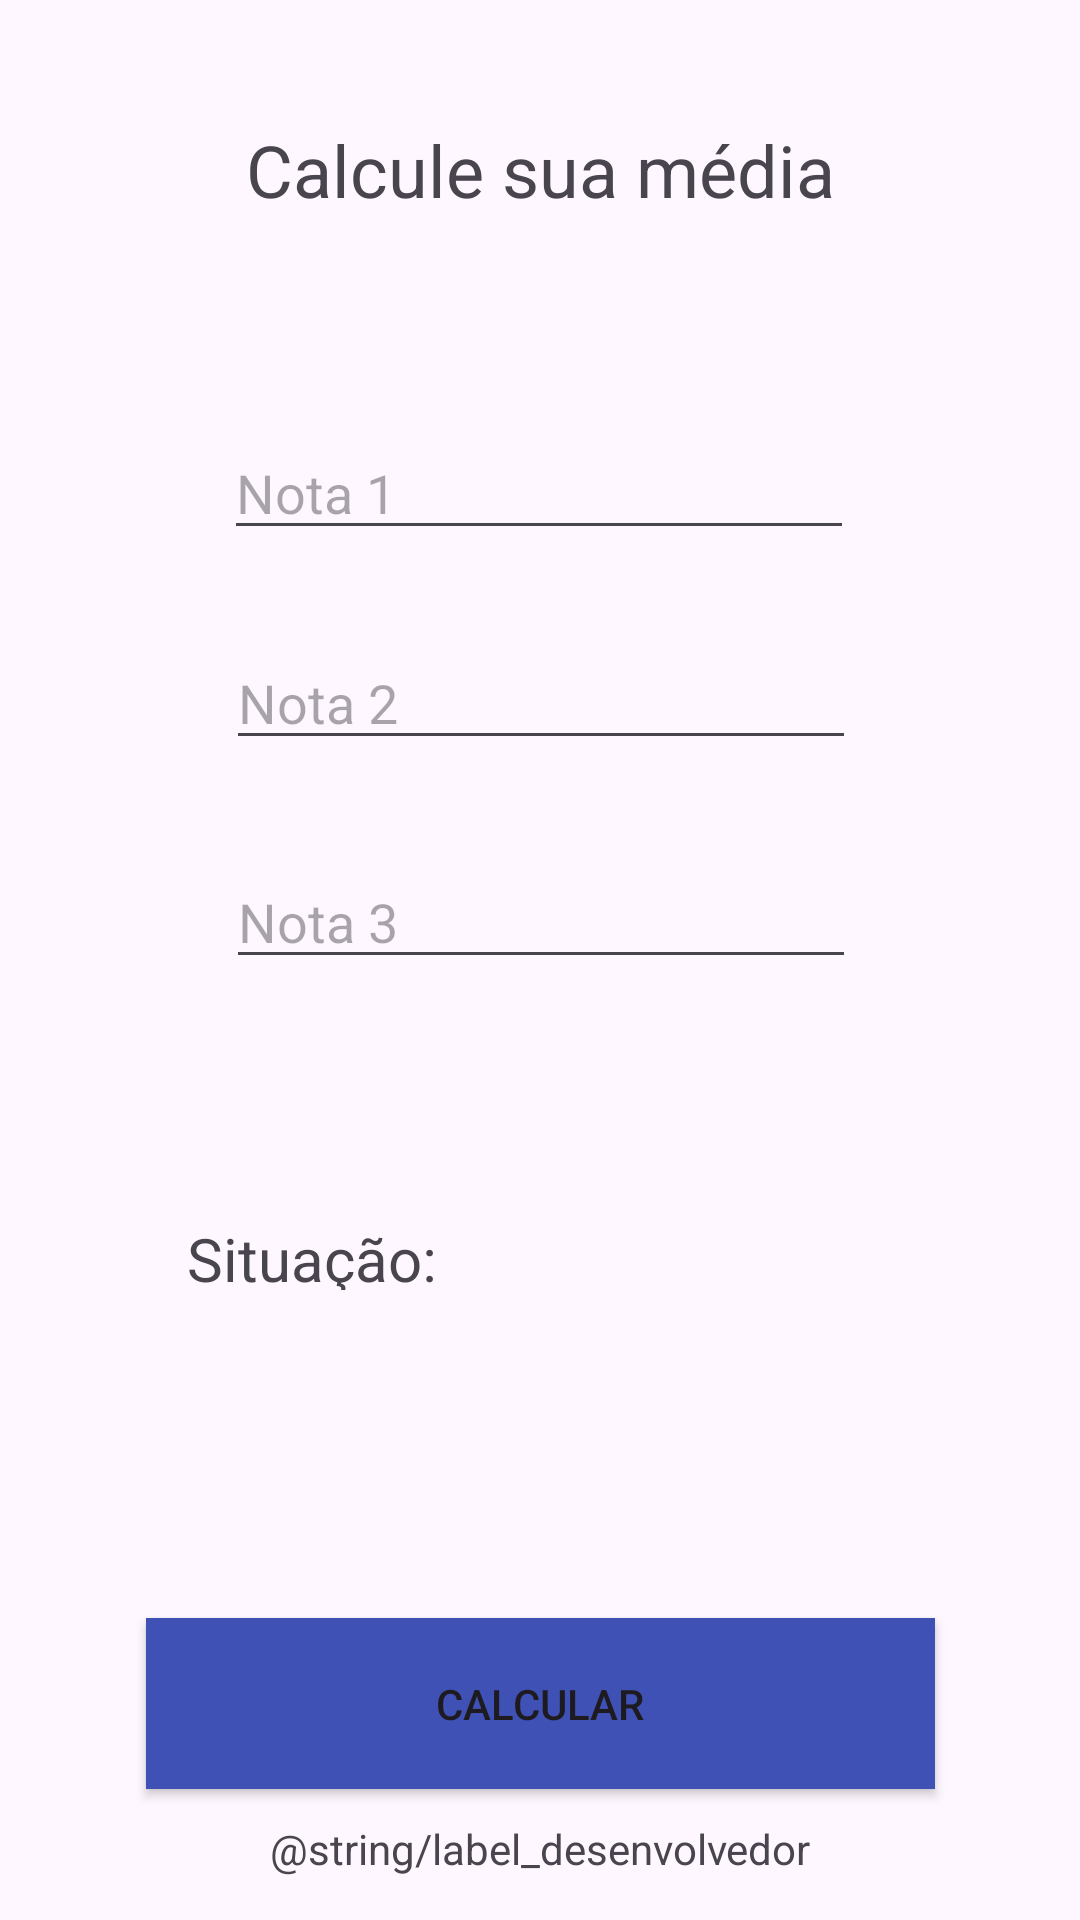

Here is an Android app screen rendered from its layout file. Give the layout XML and the strings, colors and styles it references.
<!-- AndroidManifest.xml: application theme Theme.Calculadoradenotas -->
<!-- res/layout/fragment_notas.xml -->
<?xml version="1.0" encoding="utf-8"?>
<FrameLayout xmlns:android="http://schemas.android.com/apk/res/android"
    xmlns:app="http://schemas.android.com/apk/res-auto"
    xmlns:tools="http://schemas.android.com/tools"
    android:layout_width="match_parent"
    android:layout_height="match_parent"
    tools:context=".NotasFragment">

    <LinearLayout
        android:layout_width="match_parent"
        android:layout_height="match_parent"
        android:orientation="vertical">

        <androidx.constraintlayout.widget.ConstraintLayout
            android:layout_width="match_parent"
            android:layout_height="match_parent">

            <TextView
                android:id="@+id/situacao"
                android:layout_width="205dp"
                android:layout_height="68dp"
                android:gravity="center"
                android:textSize="24sp"
                app:layout_constraintBottom_toBottomOf="parent"
                app:layout_constraintEnd_toEndOf="parent"
                app:layout_constraintHorizontal_bias="0.446"
                app:layout_constraintStart_toStartOf="parent"
                app:layout_constraintTop_toTopOf="parent"
                app:layout_constraintVertical_bias="0.791" />

            <TextView
                android:id="@+id/label_situacao"
                android:layout_width="87dp"
                android:layout_height="24dp"
                android:text="@string/label_situacao"
                android:textSize="20sp"
                app:layout_constraintBottom_toBottomOf="parent"
                app:layout_constraintEnd_toEndOf="parent"
                app:layout_constraintHorizontal_bias="0.228"
                app:layout_constraintStart_toStartOf="parent"
                app:layout_constraintTop_toTopOf="parent"
                app:layout_constraintVertical_bias="0.659" />

            <TextView
                android:id="@+id/notas_title"
                android:layout_width="match_parent"
                android:layout_height="113dp"
                android:gravity="center"
                android:text="@string/frag_notas_title"
                android:textSize="24sp"
                app:layout_constraintBottom_toBottomOf="parent"
                app:layout_constraintEnd_toEndOf="parent"
                app:layout_constraintHorizontal_bias="1.0"
                app:layout_constraintStart_toStartOf="parent"
                app:layout_constraintTop_toTopOf="parent"
                app:layout_constraintVertical_bias="0.0" />

            <Button
                android:id="@+id/button_calcular_nota"
                android:layout_width="263dp"
                android:layout_height="57dp"
                android:background="@color/background_main"
                android:backgroundTint="@color/background_main"
                android:text="@string/button_calcular_nota"
                app:layout_constraintBottom_toBottomOf="parent"
                app:layout_constraintEnd_toEndOf="parent"
                app:layout_constraintStart_toStartOf="parent"
                app:layout_constraintTop_toTopOf="@+id/notas_title"
                app:layout_constraintVertical_bias="0.925" />

            <EditText
                android:id="@+id/input_n1"
                android:layout_width="wrap_content"
                android:layout_height="wrap_content"
                android:ems="10"
                android:hint="@string/nota_1"
                android:inputType="number"
                app:layout_constraintBottom_toBottomOf="parent"
                app:layout_constraintEnd_toEndOf="parent"
                app:layout_constraintHorizontal_bias="0.497"
                app:layout_constraintStart_toStartOf="parent"
                app:layout_constraintTop_toTopOf="parent"
                app:layout_constraintVertical_bias="0.237" />

            <EditText
                android:id="@+id/input_n2"
                android:layout_width="wrap_content"
                android:layout_height="wrap_content"
                android:ems="10"
                android:hint="@string/nota_2"
                android:inputType="number"
                app:layout_constraintBottom_toBottomOf="parent"
                app:layout_constraintEnd_toEndOf="parent"
                app:layout_constraintHorizontal_bias="0.502"
                app:layout_constraintStart_toStartOf="parent"
                app:layout_constraintTop_toTopOf="parent"
                app:layout_constraintVertical_bias="0.354" />

            <EditText
                android:id="@+id/input_n3"
                android:layout_width="wrap_content"
                android:layout_height="wrap_content"
                android:ems="10"
                android:hint="@string/nota_3"
                android:inputType="number"
                app:layout_constraintBottom_toBottomOf="parent"
                app:layout_constraintEnd_toEndOf="parent"
                app:layout_constraintHorizontal_bias="0.502"
                app:layout_constraintStart_toStartOf="parent"
                app:layout_constraintTop_toTopOf="parent"
                app:layout_constraintVertical_bias="0.476" />

            <TextView
                android:id="@+id/label_dev3"
                android:layout_width="wrap_content"
                android:layout_height="wrap_content"
                android:text="@string/label_desenvolvedor"
                app:layout_constraintBottom_toBottomOf="parent"
                app:layout_constraintEnd_toEndOf="parent"
                app:layout_constraintStart_toStartOf="parent"
                app:layout_constraintTop_toTopOf="parent"
                app:layout_constraintVertical_bias="0.977" />

        </androidx.constraintlayout.widget.ConstraintLayout>

    </LinearLayout>
</FrameLayout>
<!-- resources referenced by this layout -->
<resources>
  <color name="background_main">#3F51B5</color>
  <string name="button_calcular_nota">Calcular</string>
  <string name="frag_notas_title">Calcule sua média</string>
  <string name="label_situacao">Situação:</string>
  <string name="nota_1">Nota 1</string>
  <string name="nota_2">Nota 2</string>
  <string name="nota_3">Nota 3</string>
  <style name="Theme.Calculadoradenotas" parent="Base.Theme.Calculadoradenotas" />
  <style name="Base.Theme.Calculadoradenotas" parent="Theme.Material3.DayNight.NoActionBar">
          
          
      </style>
</resources>
